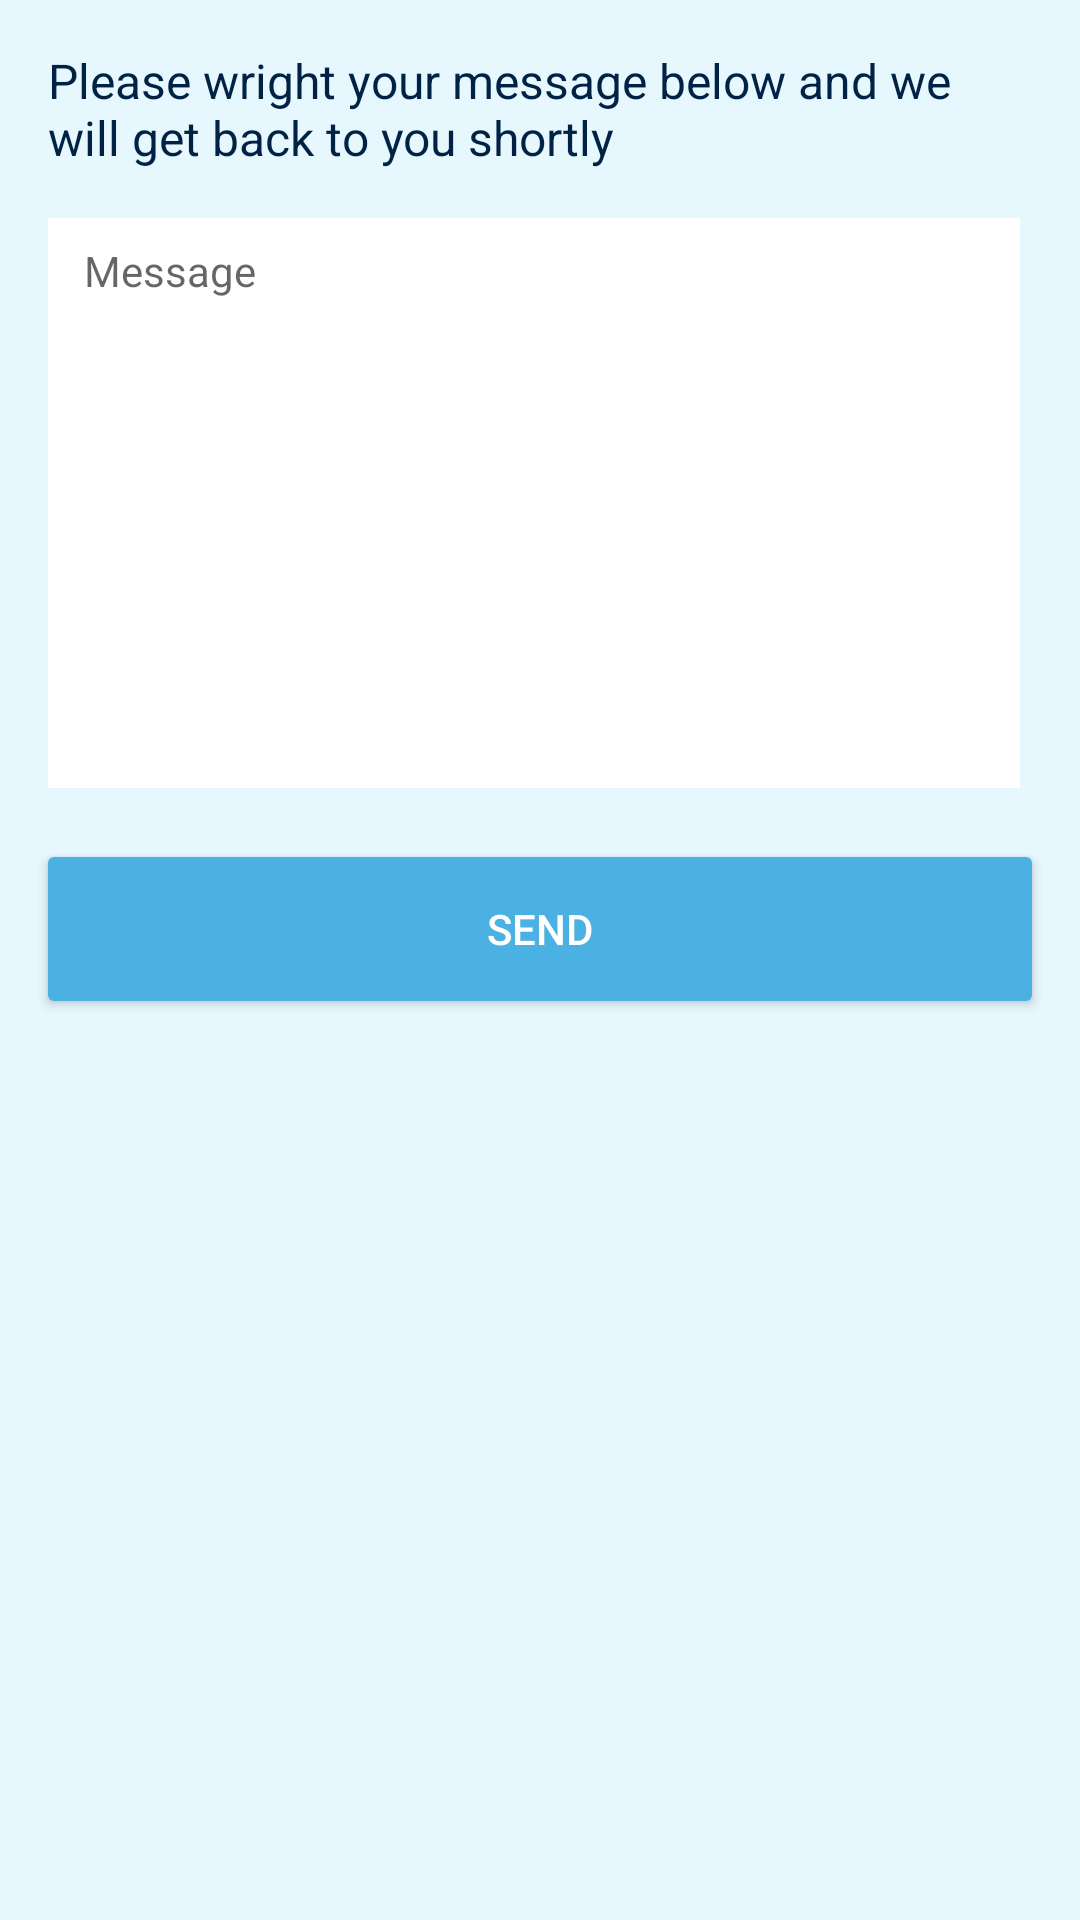

The Android layout XML behind this screen, and the referenced resources:
<!-- AndroidManifest.xml: application theme AppTheme -->
<!-- res/layout/help_contact_fragment.xml -->
<?xml version="1.0" encoding="utf-8"?>
<LinearLayout xmlns:android="http://schemas.android.com/apk/res/android"
              android:orientation="vertical"
              android:layout_width="match_parent"
              android:layout_height="match_parent"
              android:background="@color/pale_blue">

    <TextView
        android:layout_width="match_parent"
        android:layout_height="wrap_content"
        style="@style/HelpText"
        android:layout_marginRight="20dp"
        android:layout_marginTop="@dimen/spacing_normal_16"
        android:text="@string/help_contact_text"
        />

    <EditText
        android:id="@+id/editText"
        android:layout_width="match_parent"
        android:layout_height="190dp"
        android:layout_marginLeft="@dimen/spacing_normal_16"
        android:layout_marginRight="20dp"
        android:layout_marginTop="@dimen/spacing_normal_16"
        android:background="@color/white"
        android:gravity="top"
        android:hint="@string/message"
        android:paddingLeft="12dp"
        android:paddingTop="8dp"
        android:textColor="@color/navy"
        android:textSize="14sp"/>

    <Button
        android:id="@+id/button_help_contact"
        android:layout_width="match_parent"
        android:layout_height="wrap_content"
        android:layout_marginLeft="@dimen/spacing_normal_16"
        android:layout_marginRight="@dimen/spacing_normal_16"
        android:layout_marginTop="23dp"
        android:background="@drawable/button_radius_2dp"
        android:text="SEND"
        android:textColor="@color/white"/>

</LinearLayout>
<!-- resources referenced by this layout -->
<resources>
  <color name="navy">#002345</color>
  <color name="pale_blue">#e7f7fe</color>
  <color name="white">#ffffff</color>
  <dimen name="spacing_normal_16">16dp</dimen>
  <!-- drawable button_radius_2dp (drawable) -->
  <?xml version="1.0" encoding="utf-8"?>
  <selector xmlns:android="http://schemas.android.com/apk/res/android">
      <item>
          <shape>
              <solid android:color="@color/dark_sky_blue"/>
              <corners android:radius="2dp"/>
          </shape>
      </item>
  </selector>
  <string name="help_contact_text">Please wright your message below and we will get back to you shortly</string>
  <string name="message">Message</string>
  <style name="HelpText">
          <item name="android:textSize">16sp</item>
          <item name="android:textColor">@color/navy</item>
          <item name="android:layout_marginLeft">@dimen/spacing_normal_16</item>
      </style>
  <style name="AppTheme" parent="Theme.AppCompat.Light.DarkActionBar">
          
          <item name="colorPrimary">@color/twilight_blue</item>
          <item name="colorPrimaryDark">@color/twilight_blue</item>
          <item name="colorAccent">@color/nice_blue</item>
      </style>
  <color name="dark_sky_blue">#4bb1e3</color>
  <color name="twilight_blue">#08427a</color>
  <color name="nice_blue">#107db7</color>
</resources>
